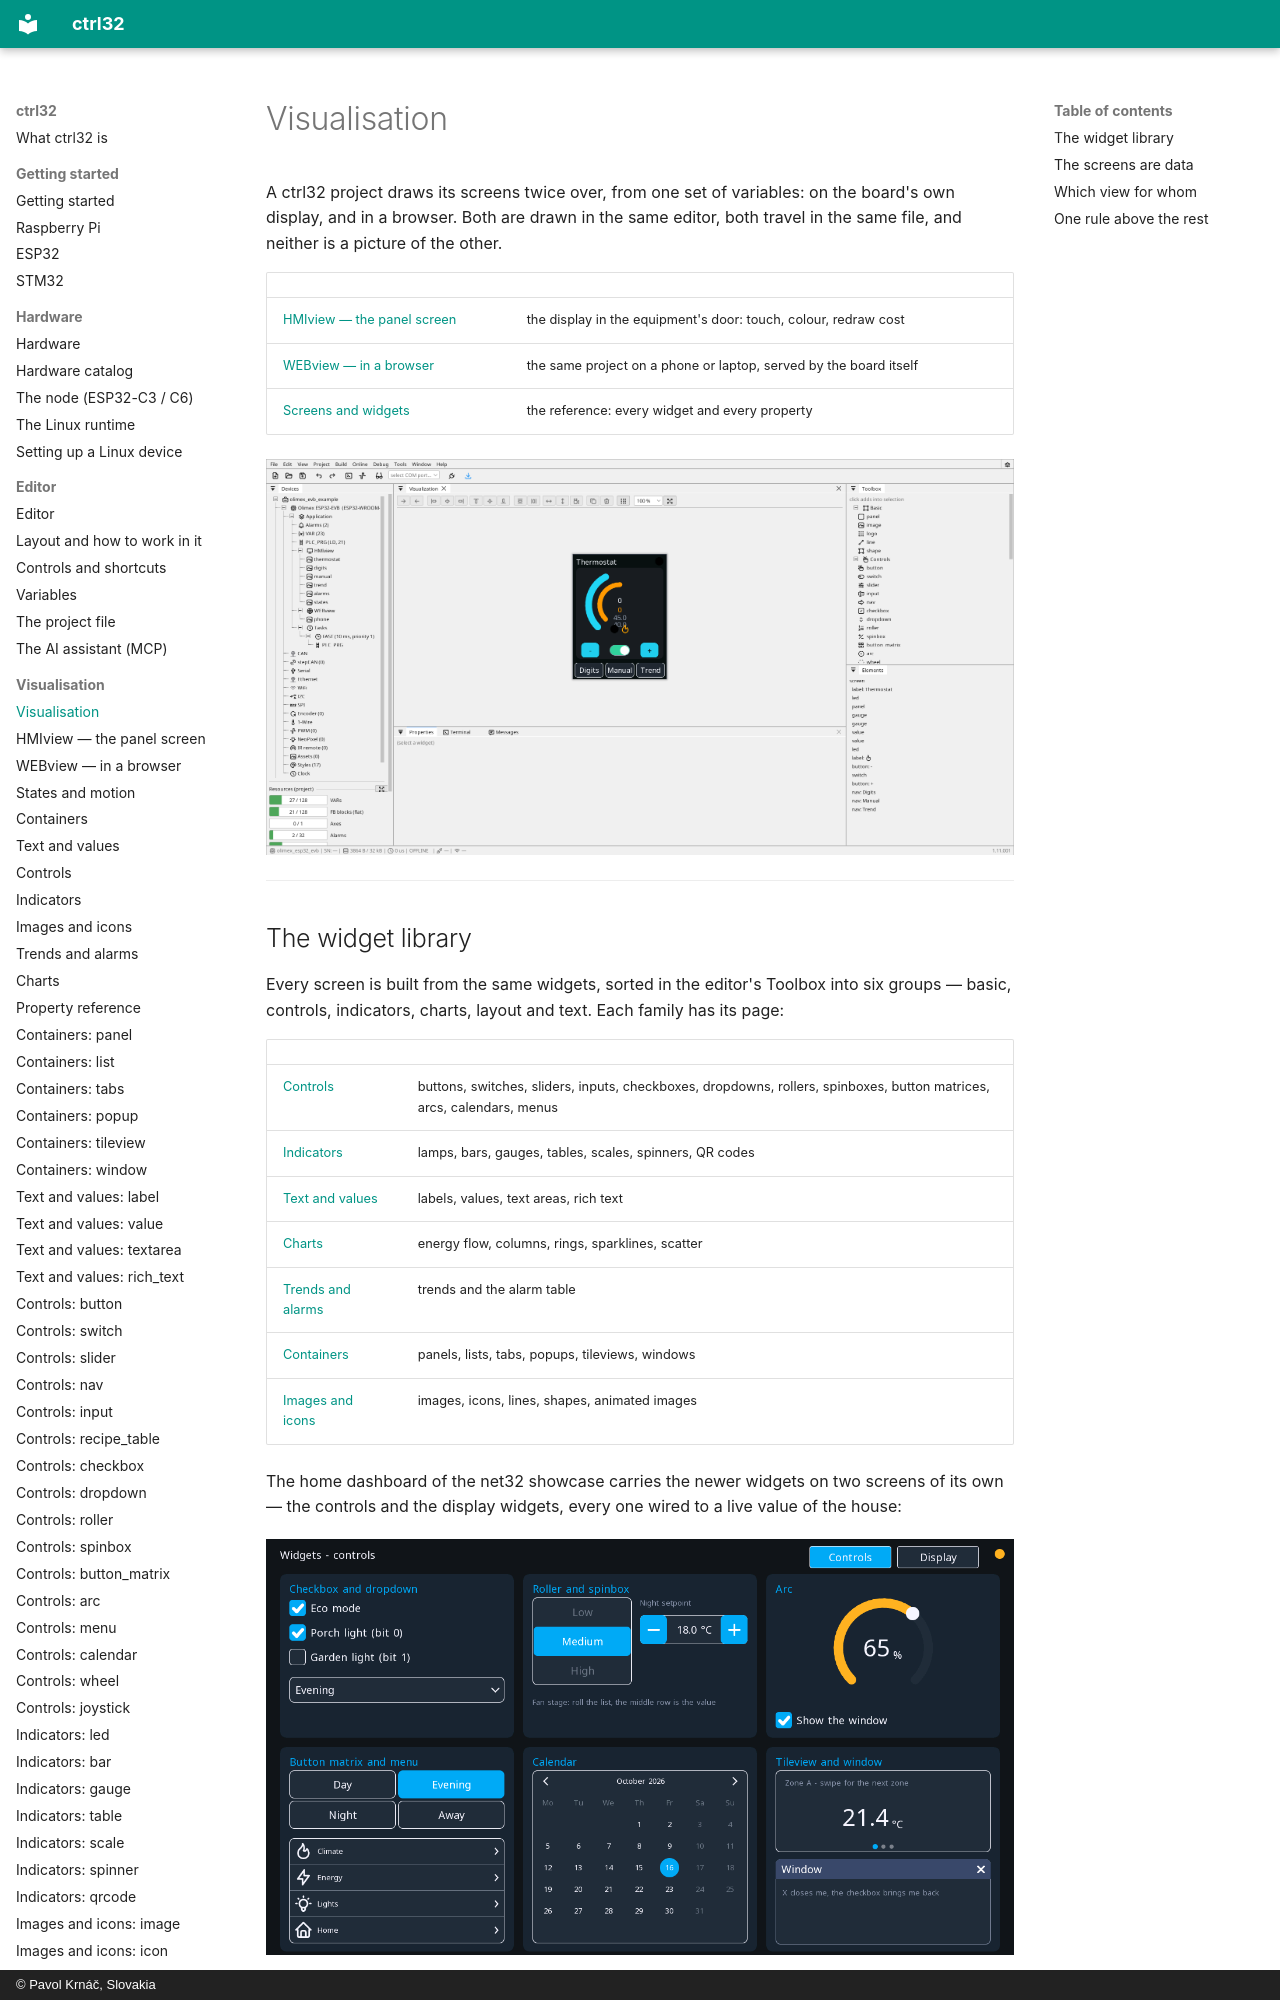

repository: ctrl32/docs · page: visualisation/index.html · generator: mkdocs · copyright: © Pavol Krnáč, Slovakia

# Visualisation

A ctrl32 project draws its screens twice over, from one set of variables: on
the board's own display, and in a browser. Both are drawn in the same
editor, both travel in the same file, and neither is a picture of the
other.

| | |
|:---|:---|
| [HMIview — the panel screen](hmiview.md) | the display in the equipment's door: touch, colour, redraw cost |
| [WEBview — in a browser](webview.md) | the same project on a phone or laptop, served by the board itself |
| [Screens and widgets](widgets.md) | the reference: every widget and every property |

![A screen on the editor canvas — what you draw is the pixels the panel shows](img/editor-canvas.webp){: .sb-center}
